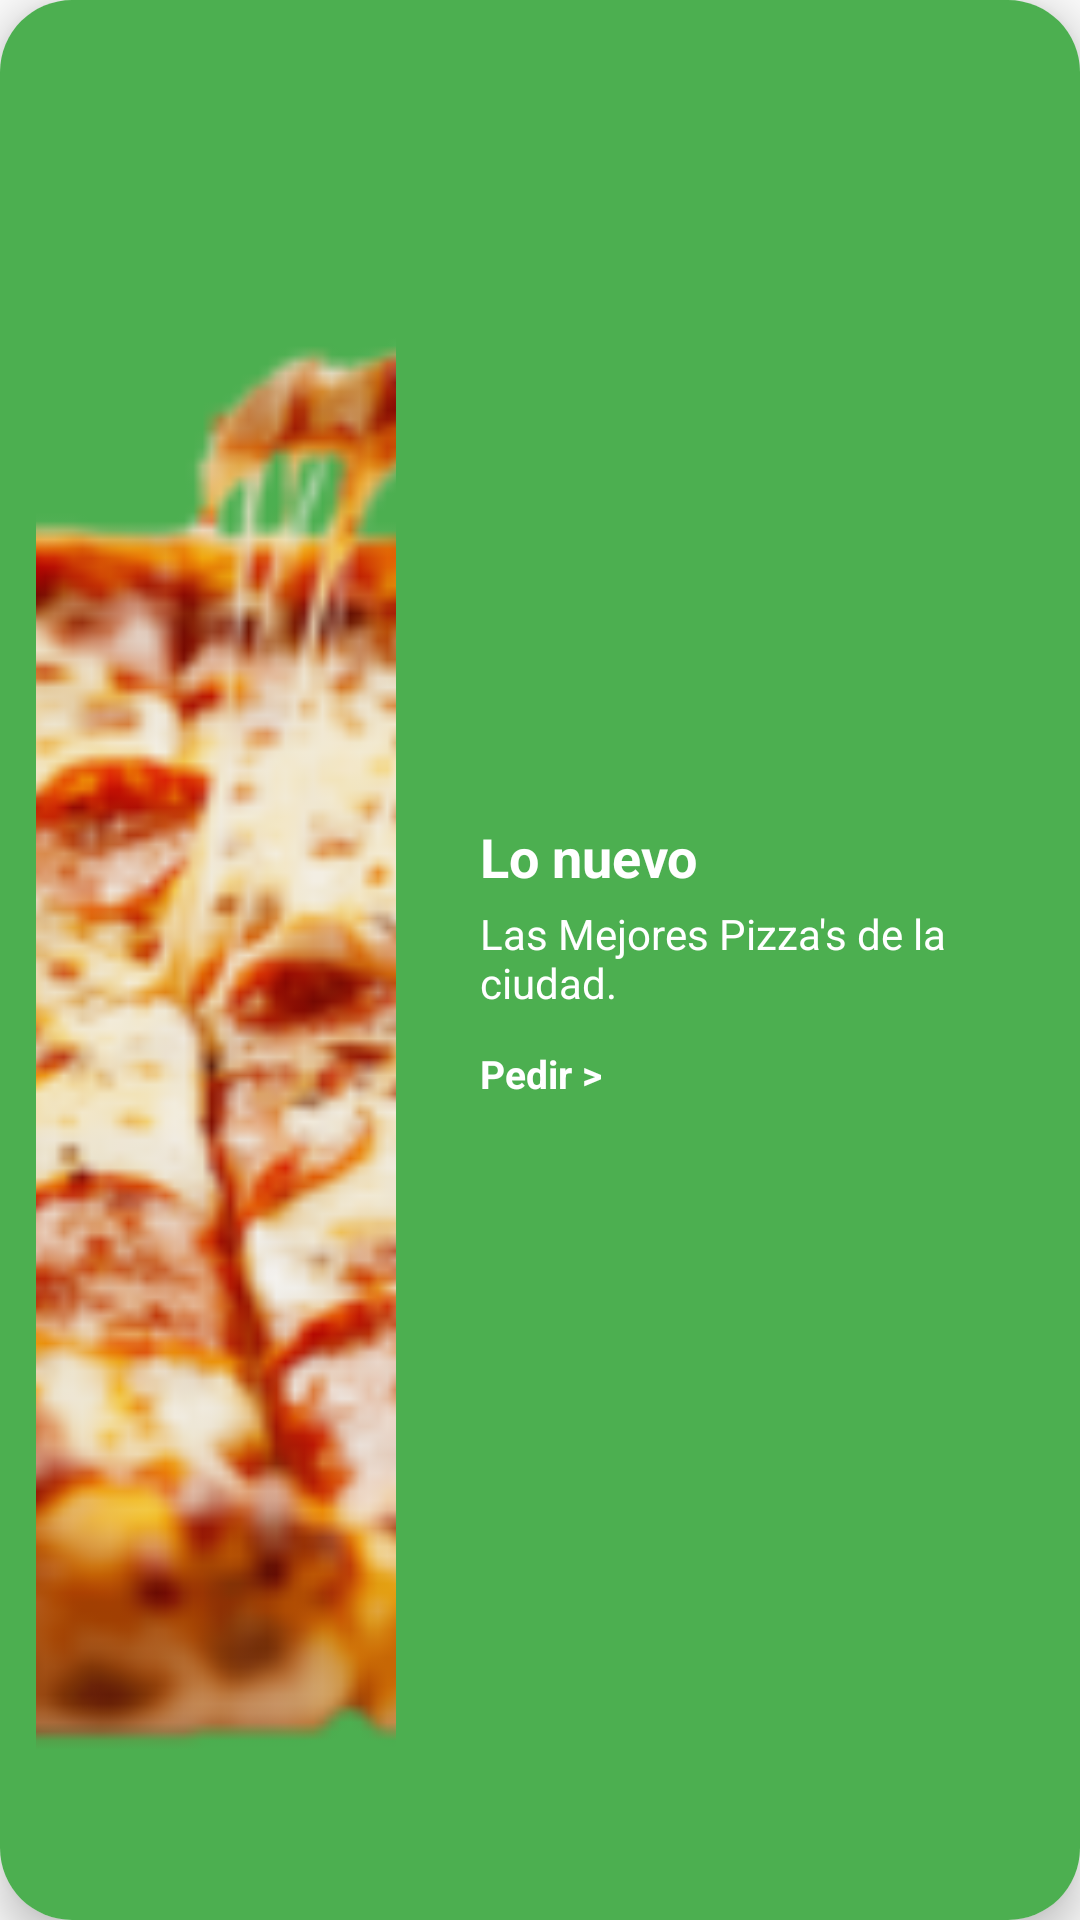

Reconstruct the res/layout file that produces this screen, plus the resources it refers to.
<!-- AndroidManifest.xml: application theme Theme.AppCompat.Light.NoActionBar -->
<!-- res/layout/banner_other.xml -->
<androidx.cardview.widget.CardView xmlns:android="http://schemas.android.com/apk/res/android"
    xmlns:app="http://schemas.android.com/apk/res-auto"
    android:layout_width="match_parent"
    android:layout_height="160dp"
    app:cardCornerRadius="24dp"
    app:cardElevation="8dp"
    android:layout_margin="8dp"
    android:padding="12dp">

    <LinearLayout
        android:layout_width="match_parent"
        android:layout_height="match_parent"
        android:orientation="horizontal"
        android:gravity="center_vertical"
        android:background="#4CAF50"
        android:padding="12dp">

        <ImageView
            android:layout_width="120dp"
            android:layout_height="match_parent"
            android:layout_marginEnd="12dp"
            android:scaleType="centerCrop"
            android:src="@drawable/pizza"/>

        <LinearLayout
            android:layout_width="wrap_content"
            android:layout_height="wrap_content"
            android:orientation="vertical"
            android:gravity="center_vertical"
            android:layout_weight="1"
            android:paddingStart="16dp"
            android:paddingEnd="8dp">

            <TextView
                android:id="@+id/offerTitle"
                android:layout_width="wrap_content"
                android:layout_height="wrap_content"
                android:text="Lo nuevo"
                android:textSize="18sp"
                android:textStyle="bold"
                android:textColor="#FFFFFF" />

            <TextView
                android:id="@+id/offerDescription"
                android:layout_width="wrap_content"
                android:layout_height="wrap_content"
                android:text="Las Mejores Pizza's de la ciudad."
                android:textSize="14sp"
                android:textColor="#FFFFFF"
                android:layout_marginTop="4dp" />

            
            <TextView
                android:id="@+id/btnPedirBanner2"
                android:layout_width="wrap_content"
                android:layout_height="wrap_content"
                android:text="Pedir >"
                android:textColor="#FFFFFF"
                android:textSize="13sp"
                android:textStyle="bold"
                android:layout_marginTop="12dp"/>
        </LinearLayout>
    </LinearLayout>
</androidx.cardview.widget.CardView>
<!-- resources referenced by this layout -->
<resources>
  <!-- drawable pizza: png bitmap (drawable, 118623 bytes) -->
</resources>
